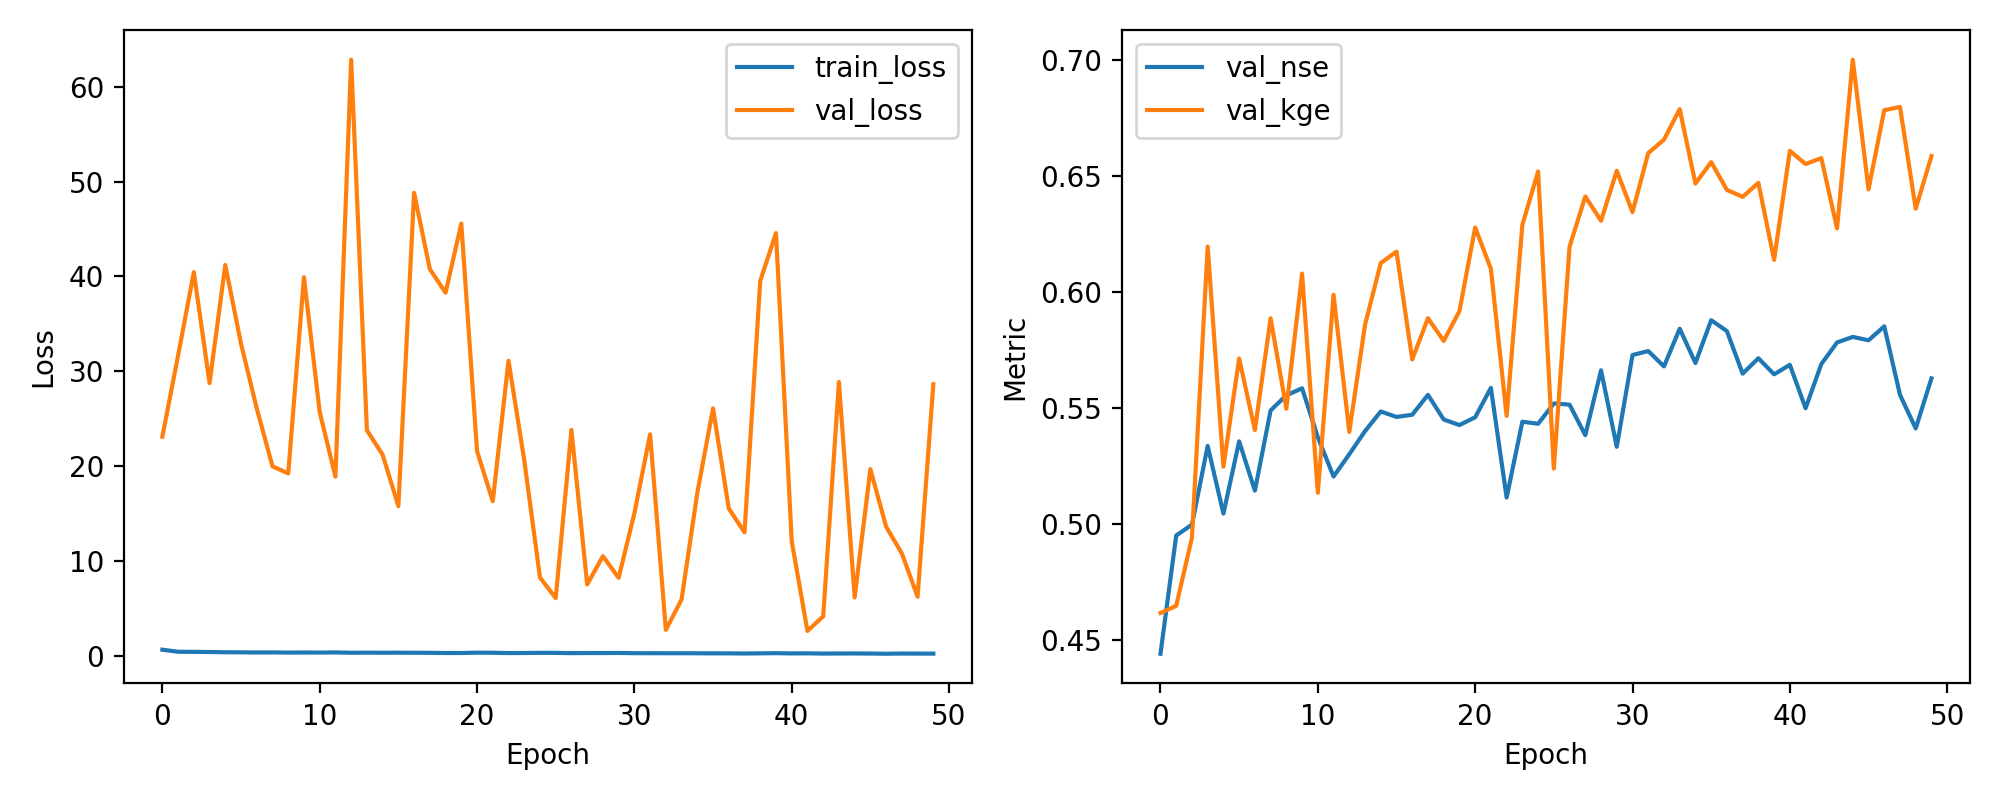

The file beside this chart, header and first rows:
epoch, train_loss, val_loss, val_nse, val_kge
1, 0.6335, 23.1, 0.444, 0.4616
2, 0.4148, 31.65, 0.495, 0.4647
3, 0.4055, 40.44, 0.4997, 0.494
4, 0.3902, 28.75, 0.5336, 0.6196
5, 0.3628, 41.21, 0.5044, 0.5247
6, 0.3547, 32.9, 0.5356, 0.5713
7, 0.3397, 26.07, 0.5143, 0.5404
8, 0.3464, 19.97, 0.5489, 0.5886
9, 0.3266, 19.22, 0.5554, 0.5497
10, 0.3376, 39.92, 0.5584, 0.6079
11, 0.3303, 25.7, 0.5374, 0.5134
12, 0.3448, 18.89, 0.5204, 0.5988
13, 0.3111, 62.86, 0.53, 0.5397
14, 0.3225, 23.78, 0.54, 0.5858
15, 0.3131, 21.19, 0.5484, 0.6125
16, 0.3173, 15.77, 0.5461, 0.6174
17, 0.3097, 48.81, 0.547, 0.5709
18, 0.3049, 40.77, 0.5556, 0.5887
19, 0.2823, 38.28, 0.545, 0.5789
20, 0.2862, 45.57, 0.5426, 0.5917
21, 0.3199, 21.58, 0.5459, 0.6278
22, 0.3115, 16.29, 0.5586, 0.6099
23, 0.2766, 31.11, 0.5114, 0.5466
24, 0.2871, 20.62, 0.544, 0.6289
25, 0.3013, 8.252, 0.5431, 0.6519
26, 0.2947, 6.065, 0.5519, 0.5238
27, 0.2714, 23.81, 0.5514, 0.6195
28, 0.2818, 7.515, 0.5382, 0.6412
29, 0.2787, 10.49, 0.5662, 0.6307
30, 0.2909, 8.212, 0.5332, 0.6522
31, 0.264, 15.02, 0.5728, 0.6344
32, 0.2645, 23.35, 0.5745, 0.6599
33, 0.2582, 2.722, 0.5679, 0.6656
34, 0.26, 5.929, 0.5841, 0.6788
35, 0.2566, 17.17, 0.5693, 0.6467
36, 0.2487, 26.08, 0.5878, 0.656
37, 0.2472, 15.52, 0.5831, 0.644
38, 0.2322, 13.02, 0.5648, 0.641
39, 0.2511, 39.53, 0.5714, 0.647
40, 0.2648, 44.57, 0.5645, 0.6138
41, 0.2419, 12.08, 0.5686, 0.6608
42, 0.2492, 2.617, 0.5498, 0.6551
43, 0.2242, 4.15, 0.5689, 0.6577
44, 0.2329, 28.87, 0.5782, 0.6274
45, 0.2365, 6.147, 0.5806, 0.7001
46, 0.2281, 19.68, 0.5791, 0.6442
47, 0.2063, 13.6, 0.5852, 0.6784
48, 0.2284, 10.78, 0.5556, 0.6797
49, 0.2223, 6.217, 0.5411, 0.6359
50, 0.2181, 28.62, 0.5627, 0.6586
